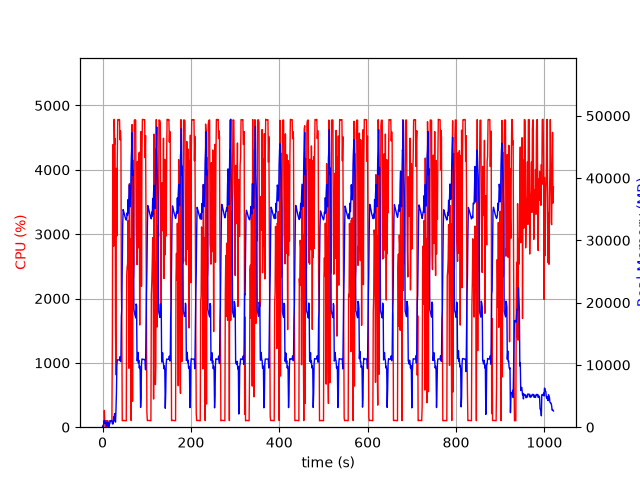

The file beside this chart, header and first rows:
elapsed_time, nproc, cpu, mem_real, mem_virtual
4.553794860839844e-05, 1, 0.0, 6.258, 27659
1.006, 2, 29.8, 52.93, 237.5
2.014, 2, 1.0, 58.6, 242.9
3.021, 5, 11.9, 900.9, 10079
4.028, 5, 261.1, 1094, 9877
5.035, 3, 100.2, 614.1, 5109
6.043, 3, 100.3, 716.5, 5205
7.05, 3, 99.2, 800, 5317
8.058, 7, 3.0, 781.3, 23644
9.068, 3, 100.1, 348.1, 4730
10.08, 3, 2.0, 215.9, 4637
11.09, 3, 99.0, 389.4, 4771
12.1, 6, 2.0, 784.7, 16735
13.11, 4, 4.0, 333, 8569
14.12, 1, 11.9, 78.9, 771.5
15.13, 1, 100.0, 340.9, 1976
16.14, 1, 100.0, 554.9, 1976
17.15, 1, 100.0, 778.9, 3262
18.16, 1, 99.1, 1021, 3262
19.17, 1, 101.0, 1064, 2749
20.18, 1, 99.0, 1064, 2749
21.19, 1, 100.1, 1064, 2749
22.2, 1, 1377, 571.4, 31211
23.22, 1, 4390, 500.7, 31233
24.24, 1, 3961, 578.8, 31263
25.26, 1, 2814, 1662, 31819
26.28, 1, 4785, 1662, 31819
27.29, 1, 4395, 2175, 31819
28.31, 1, 4488, 1023, 31819
29.33, 1, 1565, 814.6, 32852
30.34, 1, 813.4, 2624, 33936
31.38, 1, 4023, 5351, 37776
32.39, 1, 2972, 9947, 47526
33.41, 1, 4186, 10818, 47526
34.43, 1, 4780, 10811, 47526
35.45, 1, 4782, 10811, 47526
36.47, 1, 4778, 10811, 47526
37.49, 1, 4783, 10799, 47526
38.51, 1, 4776, 10799, 47526
39.53, 1, 4466, 11311, 47526
40.54, 1, 4603, 10543, 47526
41.56, 1, 4485, 10571, 50062
42.57, 1, 2145, 17692, 62874
43.58, 1, 1734, 19152, 83354
44.59, 1, 100.3, 25796, 83354
45.6, 1, 102.2, 32399, 83354
46.61, 1, 104.2, 34939, 83354
47.61, 1, 105.2, 34698, 83354
48.62, 1, 104.2, 34387, 83354
49.63, 1, 102.3, 34134, 83354
50.64, 1, 102.2, 33849, 83354
51.65, 1, 102.2, 33606, 83354
52.65, 1, 100.3, 33395, 83354
53.66, 1, 101.0, 33250, 83354
54.67, 1, 2367, 33391, 83354
55.68, 1, 2490, 34417, 83374
56.71, 1, 2537, 33999, 83374
57.72, 1, 3213, 36547, 83374
58.74, 1, 2374, 34354, 83374
59.76, 1, 916.3, 37066, 107950
... 947 more rows
